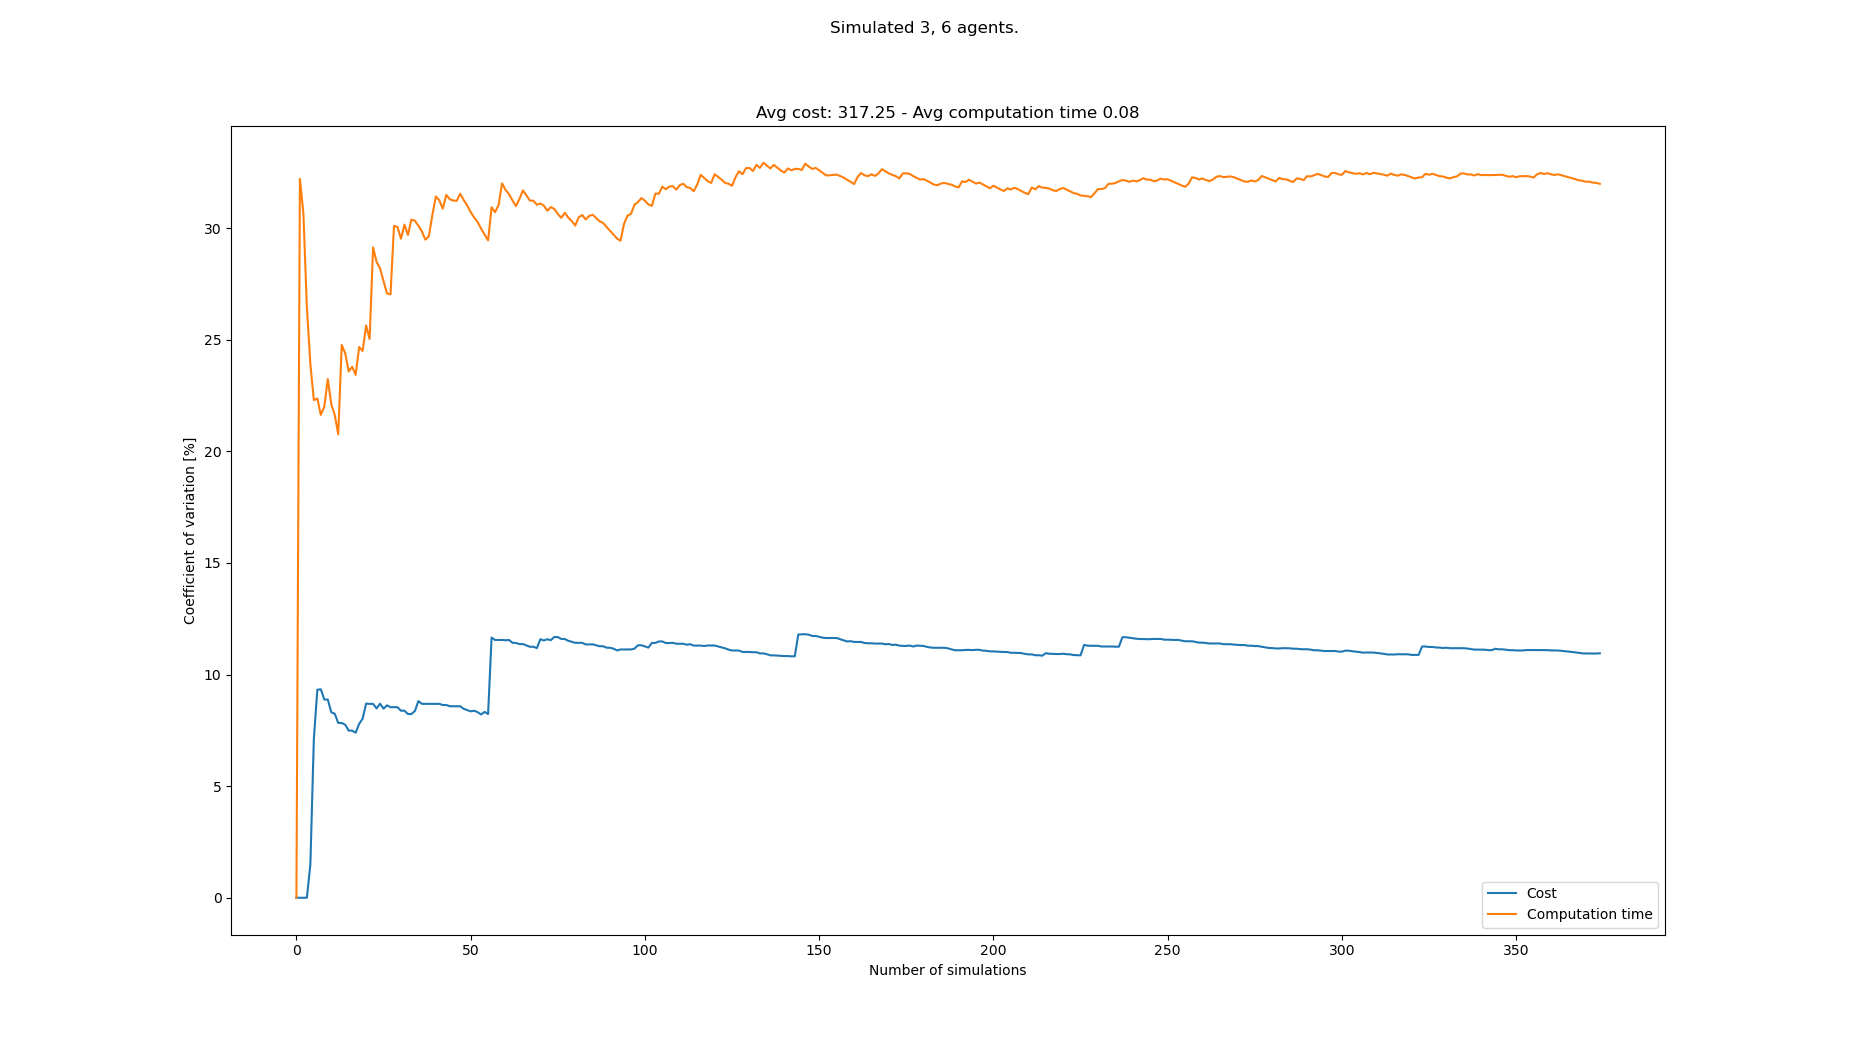

Source data for this figure (header and first rows):
starts, goals, Cost, Cost_var, Cost_mean, Cost_std, Computation time, Computation time_var, Computation time_mean, Computation time_std
[(1, 0), (3, 0), (4, 0), (2, 21), (4, 21…, [(7, 21), (5, 21), (6, 21), (8, 0), (2, …, 288, 0.0, 288.0, 0.0, 0.1044, 0.0, 0.1044, 0.0
[(1, 0), (0, 0), (8, 0), (0, 21), (1, 21…, [(7, 21), (8, 21), (1, 21), (2, 0), (0, …, , 0.0, 288.0, 0.0, 0.05353, 32.21, 0.07897, 0.02544
[(8, 0), (7, 0), (2, 0), (3, 21), (7, 21…, [(2, 21), (4, 21), (6, 21), (1, 0), (8, …, , 0.0, 288.0, 0.0, 0.06116, 30.68, 0.07304, 0.02241
[(3, 0), (8, 0), (6, 0), (4, 21), (8, 21…, [(7, 21), (6, 21), (5, 21), (5, 0), (0, …, 288, 0.0, 288.0, 0.0, 0.0744, 26.46, 0.07338, 0.01941
[(1, 0), (5, 0), (2, 0), (4, 21), (8, 21…, [(1, 21), (8, 21), (4, 21), (6, 0), (7, …, 279, 1.489, 285.0, 4.243, 0.08694, 23.91, 0.07609, 0.01819
[(1, 0), (0, 0), (5, 0), (2, 21), (5, 21…, [(7, 21), (2, 21), (1, 21), (4, 0), (2, …, 333, 7.107, 297.0, 21.11, 0.09112, 22.3, 0.0786, 0.01753
[(7, 0), (0, 0), (6, 0), (2, 21), (0, 21…, [(3, 21), (2, 21), (1, 21), (5, 0), (0, …, 351, 9.32, 307.8, 28.69, 0.1032, 22.37, 0.08211, 0.01837
[(2, 0), (5, 0), (6, 0), (7, 21), (3, 21…, [(4, 21), (3, 21), (6, 21), (6, 0), (8, …, 279, 9.341, 303.0, 28.3, 0.07215, 21.64, 0.08087, 0.0175
[(7, 0), (2, 0), (0, 0), (5, 21), (2, 21…, [(0, 21), (1, 21), (7, 21), (5, 0), (7, …, 288, 8.882, 300.9, 26.72, 0.107, 22, 0.08377, 0.01843
[(3, 0), (6, 0), (4, 0), (7, 21), (4, 21…, [(5, 21), (0, 21), (2, 21), (4, 0), (0, …, , 8.882, 300.9, 26.72, 0.05973, 23.24, 0.08137, 0.01891
[(7, 0), (5, 0), (3, 0), (8, 21), (3, 21…, [(8, 21), (0, 21), (2, 21), (8, 0), (6, …, 306, 8.31, 301.5, 25.05, 0.0838, 22.12, 0.08159, 0.01805
[(5, 0), (7, 0), (4, 0), (0, 21), (5, 21…, [(1, 21), (5, 21), (4, 21), (8, 0), (1, …, 279, 8.247, 299.0, 24.66, 0.09945, 21.63, 0.08308, 0.01797
[(2, 0), (6, 0), (0, 0), (1, 21), (4, 21…, [(1, 21), (3, 21), (7, 21), (8, 0), (6, …, 297, 7.831, 298.8, 23.4, 0.08377, 20.77, 0.08313, 0.01727
[(7, 0), (1, 0), (5, 0), (1, 21), (5, 21…, [(8, 21), (7, 21), (1, 21), (4, 0), (0, …, , 7.831, 298.8, 23.4, 0.04111, 24.77, 0.08013, 0.01985
[(7, 0), (5, 0), (2, 0), (1, 21), (5, 21…, [(3, 21), (0, 21), (4, 21), (3, 0), (5, …, 279, 7.753, 297.0, 23.03, 0.06911, 24.4, 0.07939, 0.01937
[(3, 0), (4, 0), (1, 0), (3, 21), (2, 21…, [(8, 21), (5, 21), (3, 21), (4, 0), (3, …, 288, 7.489, 296.2, 22.19, 0.08527, 23.58, 0.07976, 0.01881
[(2, 0), (4, 0), (7, 0), (1, 21), (4, 21…, [(8, 21), (2, 21), (3, 21), (8, 0), (1, …, , 7.489, 296.2, 22.19, 0.06185, 23.79, 0.07871, 0.01873
[(6, 0), (5, 0), (2, 0), (8, 21), (2, 21…, [(3, 21), (5, 21), (4, 21), (5, 0), (4, …, 279, 7.393, 294.9, 21.8, 0.06958, 23.43, 0.0782, 0.01832
[(0, 0), (7, 0), (1, 0), (6, 21), (4, 21…, [(6, 21), (5, 21), (2, 21), (4, 0), (3, …, 333, 7.79, 297.6, 23.19, 0.1167, 24.68, 0.08023, 0.0198
[(5, 0), (7, 0), (0, 0), (2, 21), (0, 21…, [(4, 21), (3, 21), (0, 21), (8, 0), (3, …, 333, 8.025, 300.0, 24.07, 0.1033, 24.5, 0.08138, 0.01994
[(4, 0), (3, 0), (7, 0), (4, 21), (0, 21…, [(6, 21), (5, 21), (4, 21), (2, 0), (8, …, 351, 8.7, 303.2, 26.38, 0.1229, 25.64, 0.08336, 0.02137
[(4, 0), (6, 0), (1, 0), (0, 21), (2, 21…, [(7, 21), (8, 21), (3, 21), (0, 0), (3, …, 279, 8.687, 301.8, 26.22, 0.08417, 25.04, 0.08339, 0.02088
[(3, 0), (5, 0), (2, 0), (4, 21), (1, 21…, [(0, 21), (4, 21), (5, 21), (5, 0), (3, …, , 8.687, 301.8, 26.22, 0.02566, 29.14, 0.08088, 0.02357
[(1, 0), (6, 0), (8, 0), (2, 21), (7, 21…, [(1, 21), (5, 21), (4, 21), (3, 0), (7, …, 315, 8.481, 302.5, 25.66, 0.08501, 28.49, 0.08106, 0.02309
[(5, 0), (6, 0), (1, 0), (7, 21), (2, 21…, [(8, 21), (2, 21), (7, 21), (7, 0), (5, …, 342, 8.695, 304.6, 26.48, 0.1057, 28.2, 0.08204, 0.02314
[(2, 0), (0, 0), (1, 0), (8, 21), (7, 21…, [(3, 21), (7, 21), (2, 21), (8, 0), (0, …, 306, 8.474, 304.6, 25.82, 0.08457, 27.63, 0.08214, 0.02269
[(3, 0), (7, 0), (1, 0), (7, 21), (3, 21…, [(7, 21), (0, 21), (1, 21), (8, 0), (1, …, 342, 8.622, 306.4, 26.42, 0.09101, 27.08, 0.08247, 0.02233
[(8, 0), (5, 0), (6, 0), (0, 21), (2, 21…, [(3, 21), (6, 21), (8, 21), (5, 0), (2, …, 288, 8.539, 305.6, 26.1, 0.1114, 27.04, 0.0835, 0.02258
[(3, 0), (8, 0), (2, 0), (5, 21), (1, 21…, [(0, 21), (1, 21), (4, 21), (0, 0), (1, …, , 8.539, 305.6, 26.1, 0.02596, 30.11, 0.08152, 0.02454
[(8, 0), (1, 0), (0, 0), (8, 21), (6, 21…, [(5, 21), (2, 21), (7, 21), (3, 0), (6, …, , 8.539, 305.6, 26.1, 0.06427, 30.06, 0.08094, 0.02433
[(5, 0), (8, 0), (1, 0), (0, 21), (3, 21…, [(6, 21), (7, 21), (3, 21), (6, 0), (8, …, 297, 8.382, 305.2, 25.58, 0.09069, 29.53, 0.08126, 0.02399
[(2, 0), (3, 0), (1, 0), (2, 21), (6, 21…, [(1, 21), (0, 21), (6, 21), (3, 0), (4, …, , 8.382, 305.2, 25.58, 0.05044, 30.16, 0.08029, 0.02422
[(3, 0), (0, 0), (2, 0), (4, 21), (0, 21…, [(2, 21), (4, 21), (0, 21), (7, 0), (5, …, 297, 8.232, 304.9, 25.1, 0.09486, 29.7, 0.08074, 0.02398
[(7, 0), (1, 0), (3, 0), (7, 21), (0, 21…, [(5, 21), (7, 21), (2, 21), (8, 0), (7, …, , 8.232, 304.9, 25.1, 0.04845, 30.39, 0.07979, 0.02424
[(2, 0), (7, 0), (1, 0), (4, 21), (6, 21…, [(8, 21), (4, 21), (3, 21), (4, 0), (2, …, 342, 8.37, 306.4, 25.64, 0.1118, 30.34, 0.0807, 0.02448
[(5, 0), (1, 0), (7, 0), (7, 21), (5, 21…, [(1, 21), (3, 21), (2, 21), (5, 0), (0, …, 360, 8.812, 308.4, 27.18, 0.1068, 30.11, 0.08143, 0.02452
[(3, 0), (4, 0), (5, 0), (7, 21), (6, 21…, [(5, 21), (4, 21), (3, 21), (7, 0), (4, …, 297, 8.688, 308.0, 26.76, 0.106, 29.86, 0.08209, 0.02451
[(5, 0), (4, 0), (1, 0), (8, 21), (2, 21…, [(0, 21), (3, 21), (8, 21), (2, 0), (6, …, , 8.688, 308.0, 26.76, 0.07976, 29.49, 0.08203, 0.02419
[(7, 0), (0, 0), (1, 0), (5, 21), (3, 21…, [(1, 21), (8, 21), (7, 21), (0, 0), (5, …, , 8.688, 308.0, 26.76, 0.05944, 29.64, 0.08145, 0.02414
[(0, 0), (8, 0), (2, 0), (8, 21), (6, 21…, [(5, 21), (7, 21), (4, 21), (5, 0), (3, …, , 8.688, 308.0, 26.76, 0.0422, 30.59, 0.08047, 0.02461
[(0, 0), (5, 0), (8, 0), (6, 21), (3, 21…, [(6, 21), (5, 21), (1, 21), (5, 0), (0, …, , 8.688, 308.0, 26.76, 0.04279, 31.42, 0.07955, 0.025
[(5, 0), (2, 0), (4, 0), (7, 21), (4, 21…, [(1, 21), (4, 21), (2, 21), (4, 0), (8, …, , 8.688, 308.0, 26.76, 0.06721, 31.25, 0.07926, 0.02477
[(1, 0), (6, 0), (3, 0), (2, 21), (5, 21…, [(2, 21), (4, 21), (8, 21), (1, 0), (2, …, 288, 8.636, 307.3, 26.54, 0.09304, 30.87, 0.07958, 0.02457
[(8, 0), (6, 0), (0, 0), (5, 21), (7, 21…, [(7, 21), (8, 21), (0, 21), (4, 0), (5, …, , 8.636, 307.3, 26.54, 0.04539, 31.49, 0.0788, 0.02482
[(4, 0), (3, 0), (0, 0), (8, 21), (2, 21…, [(5, 21), (4, 21), (3, 21), (2, 0), (0, …, 288, 8.581, 306.6, 26.31, 0.06805, 31.3, 0.07856, 0.02459
[(8, 0), (6, 0), (2, 0), (4, 21), (0, 21…, [(2, 21), (3, 21), (8, 21), (1, 0), (8, …, , 8.581, 306.6, 26.31, 0.06252, 31.24, 0.07821, 0.02443
[(8, 0), (3, 0), (2, 0), (4, 21), (0, 21…, [(5, 21), (2, 21), (4, 21), (0, 0), (1, …, , 8.581, 306.6, 26.31, 0.06044, 31.23, 0.07783, 0.02431
[(6, 0), (1, 0), (5, 0), (1, 21), (6, 21…, [(7, 21), (3, 21), (8, 21), (1, 0), (8, …, , 8.581, 306.6, 26.31, 0.05029, 31.55, 0.07726, 0.02437
[(4, 0), (5, 0), (7, 0), (8, 21), (1, 21…, [(0, 21), (3, 21), (7, 21), (3, 0), (7, …, 297, 8.465, 306.3, 25.93, 0.07354, 31.26, 0.07718, 0.02413
[(6, 0), (4, 0), (5, 0), (2, 21), (4, 21…, [(1, 21), (6, 21), (8, 21), (3, 0), (1, …, 288, 8.41, 305.7, 25.71, 0.09891, 31.02, 0.07762, 0.02408
[(3, 0), (8, 0), (2, 0), (3, 21), (6, 21…, [(7, 21), (3, 21), (4, 21), (6, 0), (8, …, 288, 8.354, 305.2, 25.49, 0.07674, 30.72, 0.0776, 0.02384
[(5, 0), (3, 0), (8, 0), (6, 21), (1, 21…, [(1, 21), (5, 21), (7, 21), (0, 0), (2, …, 279, 8.378, 304.4, 25.5, 0.07225, 30.48, 0.0775, 0.02362
[(2, 0), (5, 0), (8, 0), (3, 21), (8, 21…, [(8, 21), (3, 21), (0, 21), (0, 0), (2, …, 288, 8.317, 303.9, 25.27, 0.06972, 30.28, 0.07735, 0.02342
[(6, 0), (0, 0), (3, 0), (6, 21), (7, 21…, [(0, 21), (2, 21), (8, 21), (7, 0), (4, …, 297, 8.211, 303.7, 24.94, 0.08169, 29.98, 0.07743, 0.02321
[(2, 0), (8, 0), (3, 0), (1, 21), (4, 21…, [(3, 21), (5, 21), (7, 21), (0, 0), (5, …, 342, 8.328, 304.8, 25.38, 0.09273, 29.71, 0.07771, 0.02309
[(8, 0), (7, 0), (0, 0), (7, 21), (4, 21…, [(1, 21), (5, 21), (7, 21), (5, 0), (6, …, 297, 8.231, 304.5, 25.07, 0.07684, 29.45, 0.07769, 0.02288
[(2, 0), (1, 0), (8, 0), (1, 21), (2, 21…, [(0, 21), (6, 21), (1, 21), (2, 0), (8, …, 468, 11.66, 308.8, 36.01, 0.1464, 30.94, 0.0789, 0.02441
[(4, 0), (2, 0), (1, 0), (1, 21), (2, 21…, [(7, 21), (6, 21), (4, 21), (6, 0), (2, …, 333, 11.55, 309.5, 35.75, 0.09906, 30.72, 0.07925, 0.02434
[(6, 0), (2, 0), (8, 0), (3, 21), (7, 21…, [(3, 21), (8, 21), (0, 21), (4, 0), (2, …, , 11.55, 309.5, 35.75, 0.04943, 31.04, 0.07874, 0.02444
[(3, 0), (6, 0), (0, 0), (1, 21), (7, 21…, [(0, 21), (1, 21), (3, 21), (1, 0), (8, …, , 11.55, 309.5, 35.75, 0.03223, 32.01, 0.07797, 0.02496
... 308 more rows
